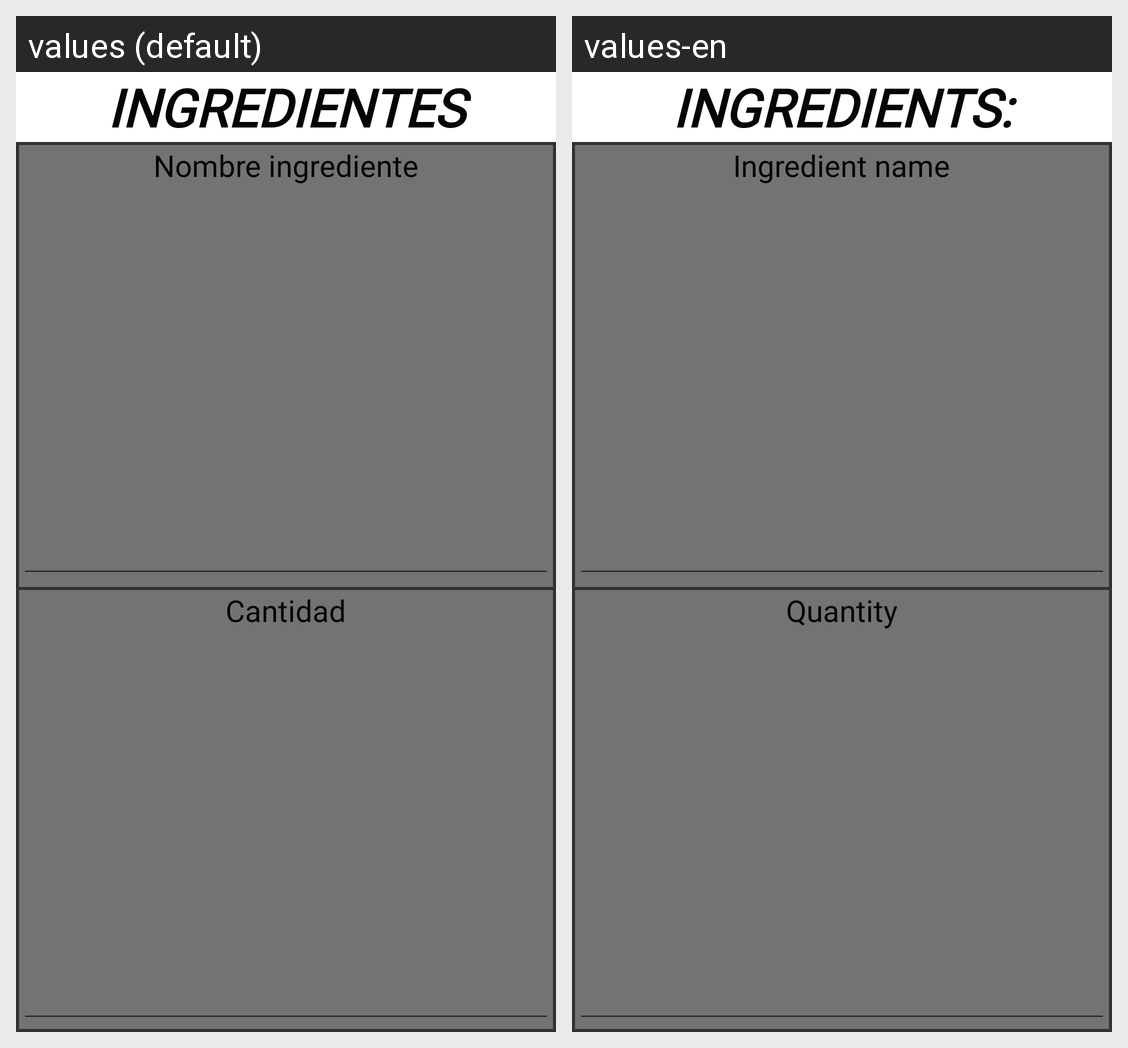

Translations of the strings shown on this Android screen, per locale in the grid:
Android screen res/layout/dial_lay_ingre.xml rendered under 2 locales, left to right: values (default), values-en. Device: Nexus 5 (rendered at 1080×1920; each locale shown at half size, 540×960, under a caption strip naming it); theme Theme.MaterialComponents.Light.NoActionBar.
Strings drawn on this screen, with the default value and each locale's value (text and hints the layout hard-codes, and strings that could not be matched under every locale, appear in the picture but are not listed):

ingredientes
  values: INGREDIENTES
  values-en: INGREDIENTS:

dial_desc_ingrediente
  values: Nombre ingrediente
  values-en: Ingredient name

dial_desc_cantidad
  values: Cantidad
  values-en: Quantity
